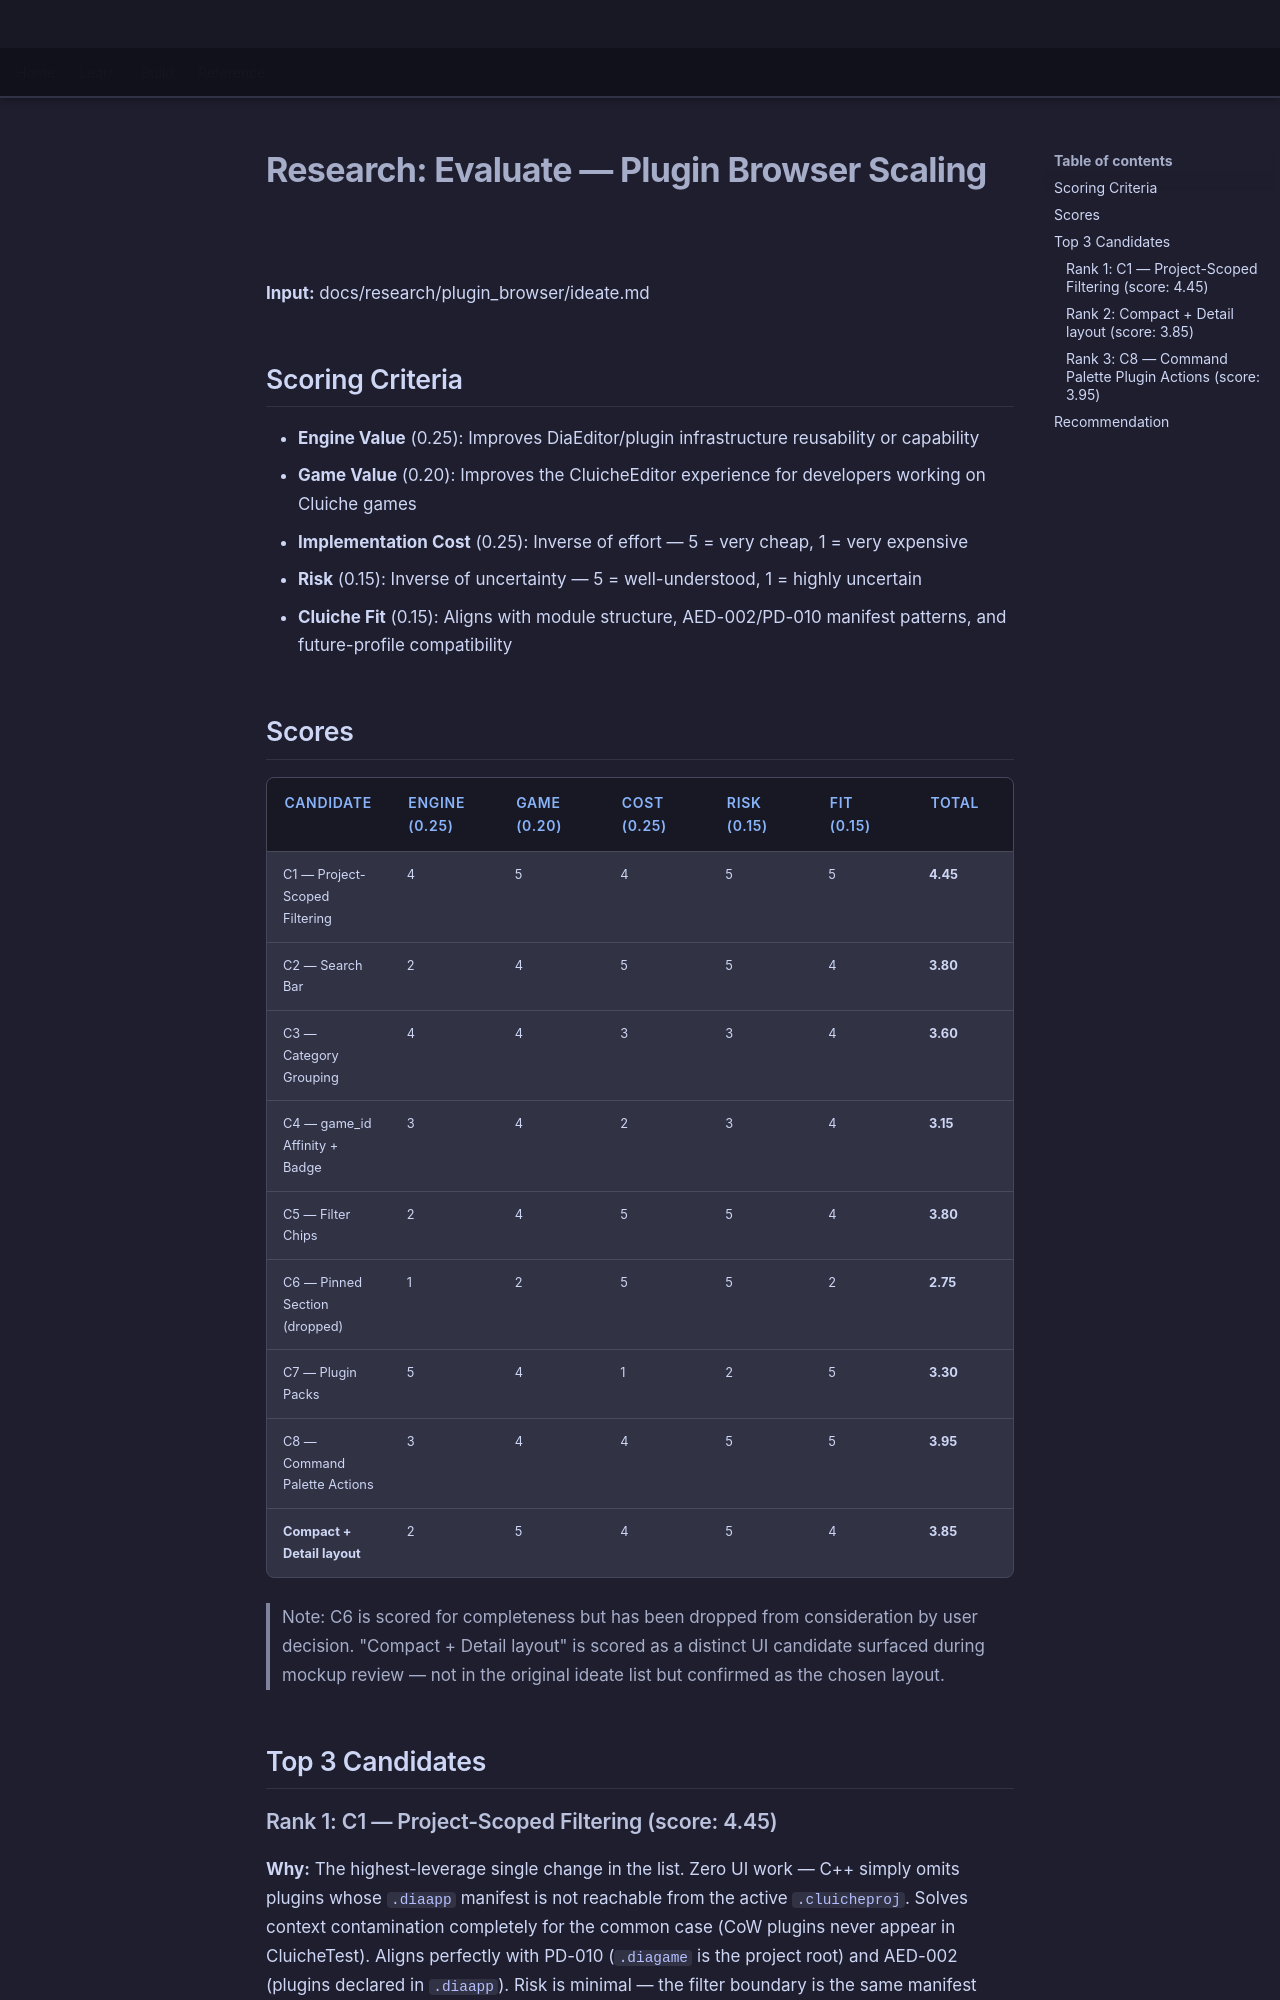

repository: LenihanConor/Cluiche · page: research/plugin_browser/evaluate/index.html · generator: mkdocs

# Research: Evaluate — Plugin Browser Scaling

**Input:** docs/research/plugin_browser/ideate.md

## Scoring Criteria

- **Engine Value** (0.25): Improves DiaEditor/plugin infrastructure reusability or capability
- **Game Value** (0.20): Improves the CluicheEditor experience for developers working on Cluiche games
- **Implementation Cost** (0.25): Inverse of effort — 5 = very cheap, 1 = very expensive
- **Risk** (0.15): Inverse of uncertainty — 5 = well-understood, 1 = highly uncertain
- **Cluiche Fit** (0.15): Aligns with module structure, AED-002/PD-010 manifest patterns, and future-profile compatibility

## Scores

| Candidate | Engine (0.25) | Game (0.20) | Cost (0.25) | Risk (0.15) | Fit (0.15) | Total |
|-----------|---------------|-------------|-------------|-------------|------------|-------|
| C1 — Project-Scoped Filtering | 4 | 5 | 4 | 5 | 5 | **4.45** |
| C2 — Search Bar | 2 | 4 | 5 | 5 | 4 | **3.80** |
| C3 — Category Grouping | 4 | 4 | 3 | 3 | 4 | **3.60** |
| C4 — game_id Affinity + Badge | 3 | 4 | 2 | 3 | 4 | **3.15** |
| C5 — Filter Chips | 2 | 4 | 5 | 5 | 4 | **3.80** |
| C6 — Pinned Section (dropped) | 1 | 2 | 5 | 5 | 2 | **2.75** |
| C7 — Plugin Packs | 5 | 4 | 1 | 2 | 5 | **3.30** |
| C8 — Command Palette Actions | 3 | 4 | 4 | 5 | 5 | **3.95** |
| **Compact + Detail layout** | 2 | 5 | 4 | 5 | 4 | **3.85** |

> Note: C6 is scored for completeness but has been dropped from consideration by user decision. "Compact + Detail layout" is scored as a distinct UI candidate surfaced during mockup review — not in the original ideate list but confirmed as the chosen layout.

## Top 3 Candidates

### Rank 1: C1 — Project-Scoped Filtering (score: 4.45)
**Why:** The highest-leverage single change in the list. Zero UI work — C++ simply omits plugins whose `.diaapp` manifest is not reachable from the active `.cluicheproj`. Solves context contamination completely for the common case (CoW plugins never appear in CluicheTest). Aligns perfectly with PD-010 (`.diagame` is the project root) and AED-002 (plugins declared in `.diaapp`). Risk is minimal — the filter boundary is the same manifest chain that already exists.
**Watch out for:** Cold-start state (no project loaded) must show all plugins or a clear "open a project first" prompt. Pinned plugins from out-of-scope manifests need a defined behaviour (show greyed? omit silently?). Since pin is being dropped, the second concern is moot.
